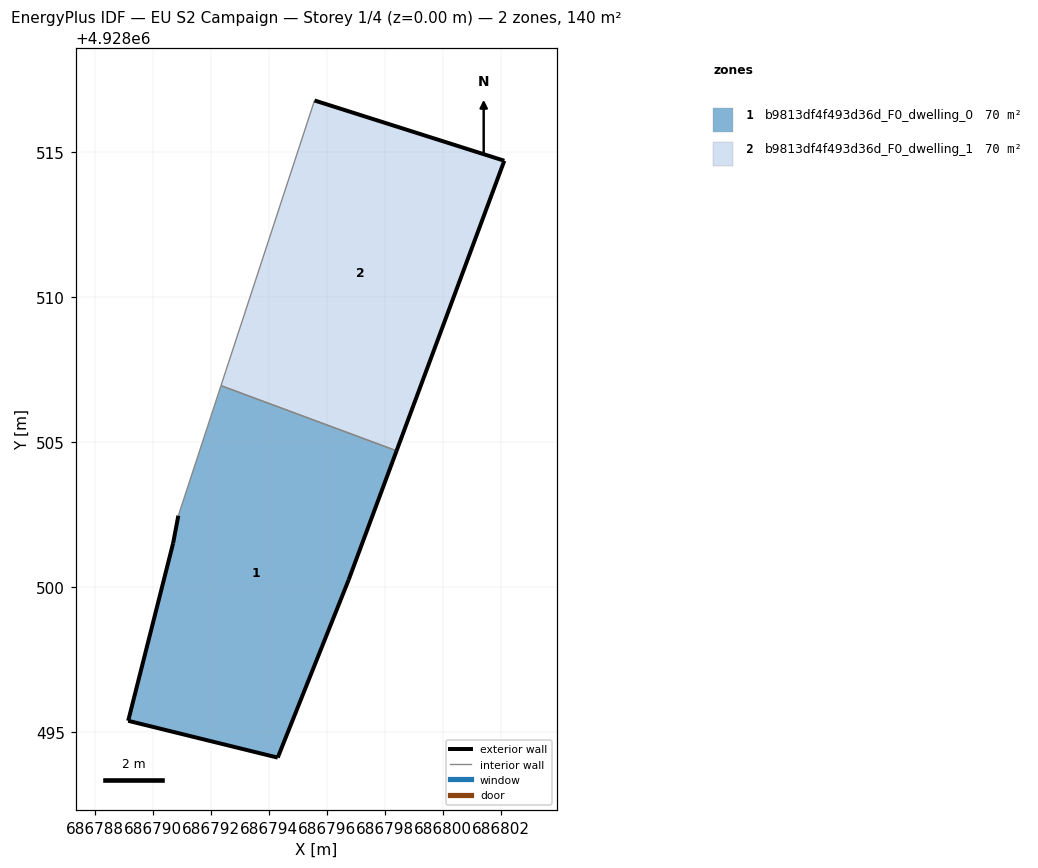
=== STOREY PLAN SPEC (per zone: floor XY polygon, exterior-wall plan segments, windows/doors) ===
zone 1: b9813df4f493d36d_F0_dwelling_0  (70.1 m²)
  floor: (686794.31, 4928494.11) (686796.76, 4928500.25) (686798.41, 4928504.69) (686792.35, 4928506.94) (686790.88, 4928502.46) (686790.70, 4928501.50) (686789.15, 4928495.38)
  exterior wall: (686789.15, 4928495.38) – (686790.70, 4928501.50)  [6.3 m]
  exterior wall: (686790.70, 4928501.50) – (686790.88, 4928502.46)  [1.0 m]
  exterior wall: (686798.41, 4928504.69) – (686796.76, 4928500.25)  [4.7 m]
  exterior wall: (686796.76, 4928500.25) – (686794.31, 4928494.11)  [6.6 m]
  exterior wall: (686794.31, 4928494.11) – (686789.15, 4928495.38)  [5.3 m]
  interior walls: 2
zone 2: b9813df4f493d36d_F0_dwelling_1  (70.1 m²)
  floor: (686798.41, 4928504.69) (686802.13, 4928514.71) (686795.58, 4928516.79) (686792.35, 4928506.94)
  exterior wall: (686802.13, 4928514.71) – (686798.41, 4928504.69)  [10.7 m]
  exterior wall: (686795.58, 4928516.79) – (686802.13, 4928514.71)  [6.9 m]
  interior walls: 2

=== DERIVED (storey summary) ===
Building: EU S2 Campaign
Storey: 1 of 4  (floor level z = 0.00 m)
Storey gross floor area: 140.2 m²
Zones on this storey: 2
  - b9813df4f493d36d_F0_dwelling_0: floor 70.1 m²; exterior wall 24.0 m (71.9 m²); WWR 0.0%
  - b9813df4f493d36d_F0_dwelling_1: floor 70.1 m²; exterior wall 17.6 m (52.7 m²); WWR 0.0%
Zone adjacency (shared interzone walls):
  - b9813df4f493d36d_F0_dwelling_0 ↔ b9813df4f493d36d_F0_dwelling_1